2-way image classification set "SOUVIK" from GitHub (KinshukP/marine-debris-classifier); label vocabulary: no plastic, plastic.

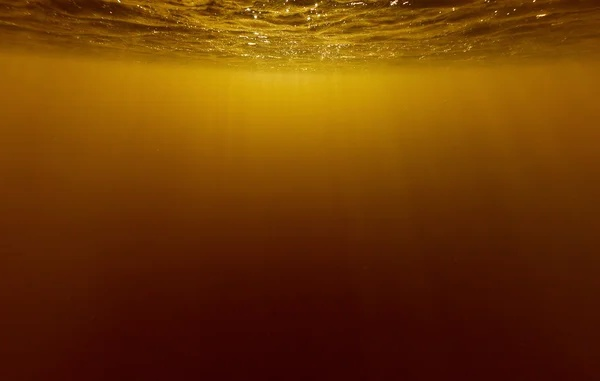
Label: no plastic

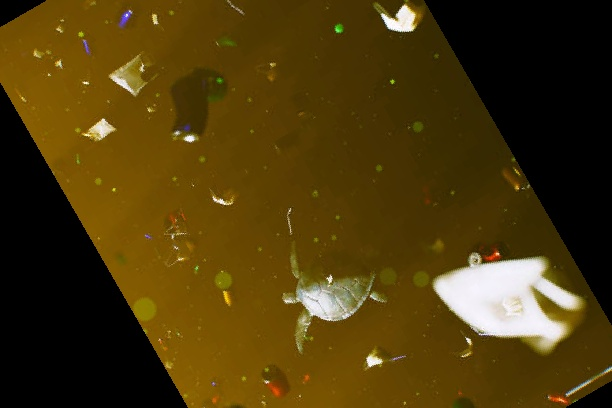
Label: plastic

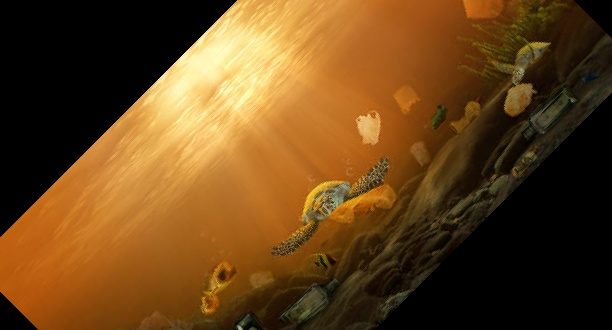
Label: plastic

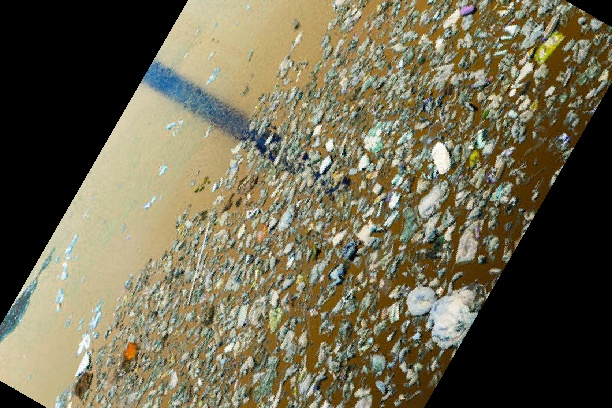
Label: plastic

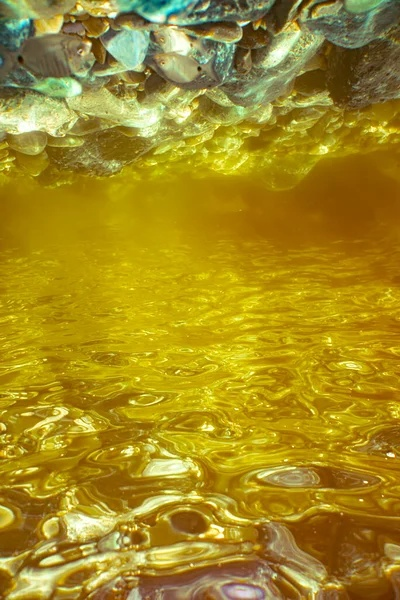
Label: no plastic

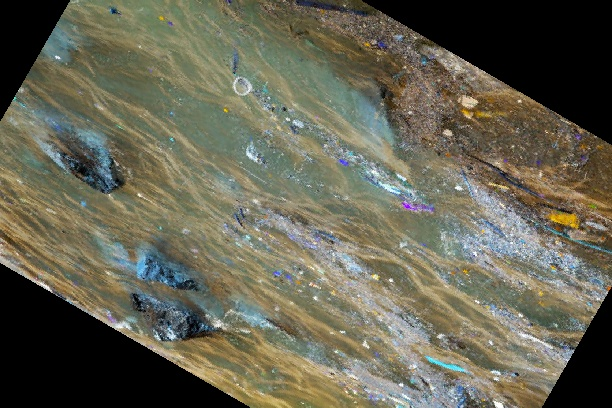
Label: plastic
